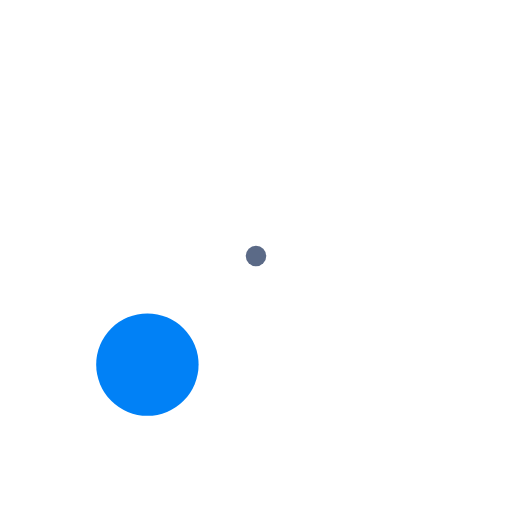
t = 0.00 s
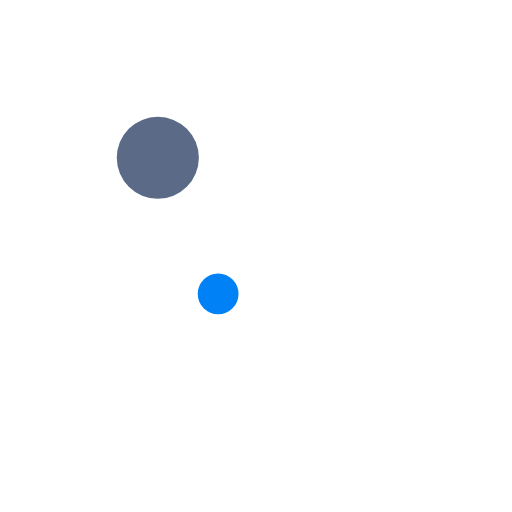
t = 0.19 s
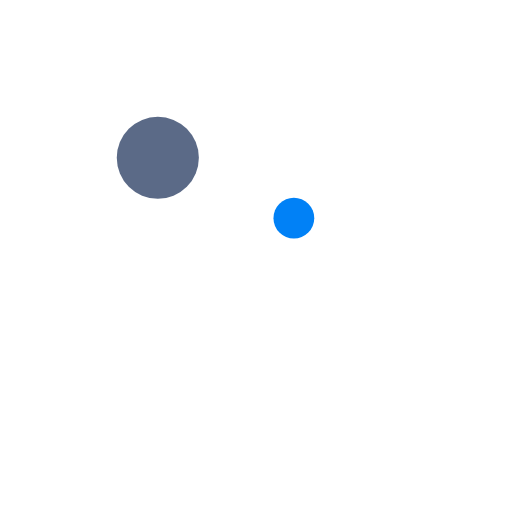
t = 0.31 s
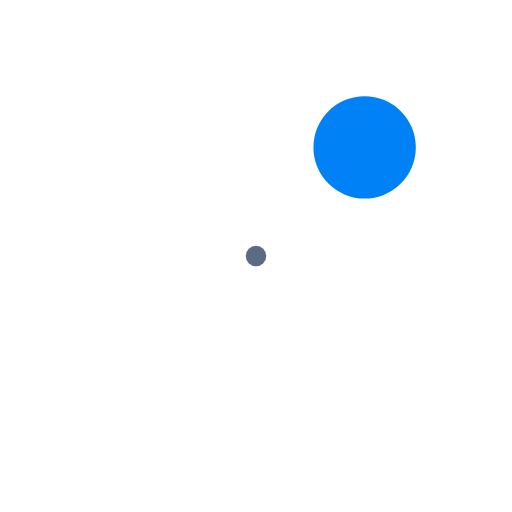
t = 0.50 s
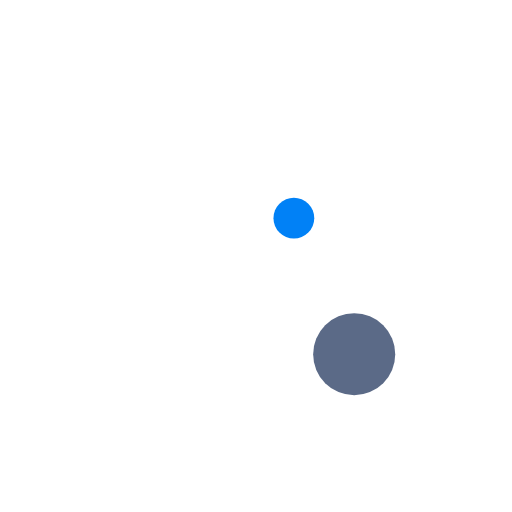
t = 0.69 s
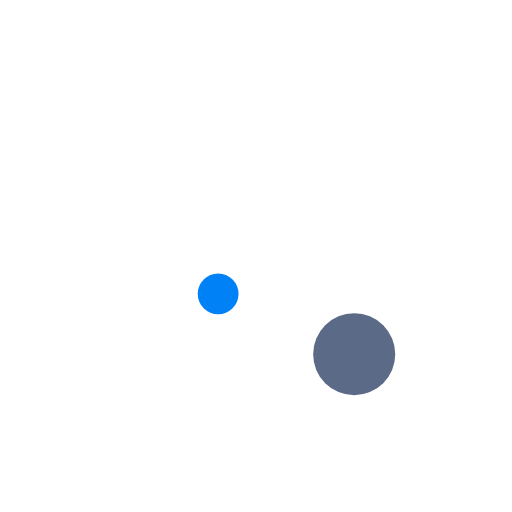
t = 0.81 s

The animated SVG that drew these frames (rendered in a browser with its animation timeline set to each time). Animation: 6 SMIL elements (animate=6); one cycle of 1.00 s, repeats indefinitely.

<svg width="53px"  height="53px"  xmlns="http://www.w3.org/2000/svg" xmlns:xlink="http://www.w3.org/1999/xlink" viewBox="0 0 100 100" preserveAspectRatio="" style="background: none;"><circle cx="31.1233" cy="31.1233" r="7.86131" fill="#5B6A87">
  <animate attributeName="cx" values="71.21320343559643;28.78679656440357;71.21320343559643" keyTimes="0;0.5;1" dur="1s" calcMode="spline" keySplines="0.3 0 0.7 1;0.3 0 0.7 1" repeatCount="indefinite" begin="-0.25s"></animate>
  <animate attributeName="cy" values="71.21320343559643;28.786796564403577;71.21320343559643" keyTimes="0;0.5;1" dur="1s" calcMode="spline" keySplines="0.3 0 0.7 1;0.3 0 0.7 1" repeatCount="indefinite" begin="-0.25s"></animate>
  <animate attributeName="r" values="10;2;10;2;10" keyTimes="0;0.25;0.5;0.75;1" dur="1s" repeatCount="indefinite" begin="-0.25s"></animate>
</circle><circle cx="42.0501" cy="57.9499" r="4.13869" fill="#0181f6">
  <animate attributeName="cx" values="28.786796564403577;71.21320343559643;28.786796564403577" keyTimes="0;0.5;1" dur="1s" calcMode="spline" keySplines="0.3 0 0.7 1;0.3 0 0.7 1" repeatCount="indefinite" begin="0s"></animate>
  <animate attributeName="cy" values="71.21320343559643;28.78679656440357;71.21320343559643" keyTimes="0;0.5;1" dur="1s" calcMode="spline" keySplines="0.3 0 0.7 1;0.3 0 0.7 1" repeatCount="indefinite" begin="0s"></animate>
  <animate attributeName="r" values="10;2;10;2;10" keyTimes="0;0.25;0.5;0.75;1" dur="1s" repeatCount="indefinite" begin="0s"></animate>
</circle></svg>